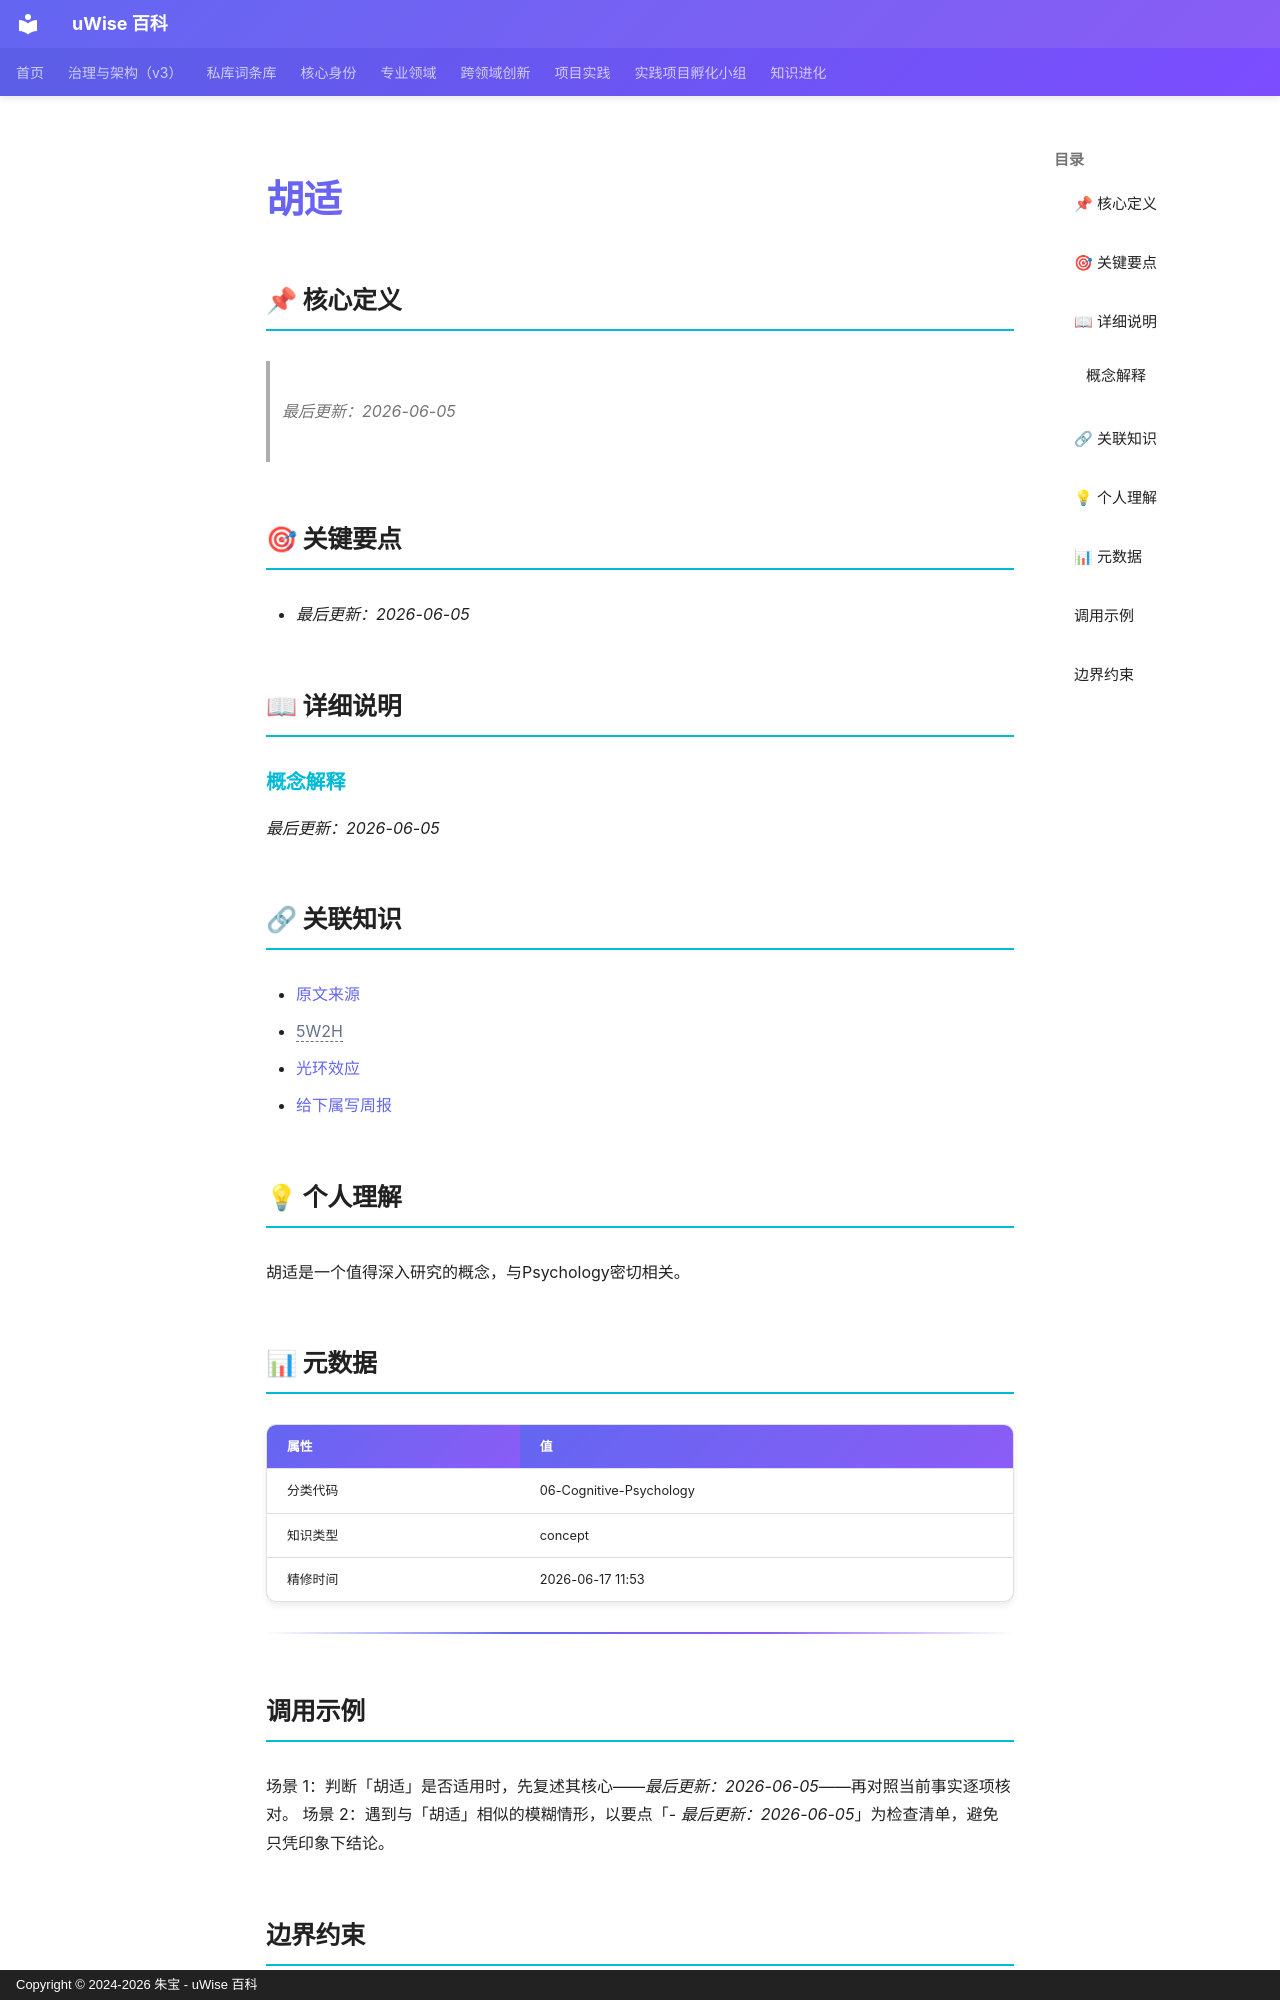

repository: zhubao315/uWise · page: vault-encyclopedia/md-3314a1ef/index.html · generator: mkdocs · copyright: Copyright © 2024-2026 朱宝 - uWise 百科

---
title: "胡适"
description: "最后更新：2026-06-05"
---

# 胡适

## 📌 核心定义

> *最后更新：2026-06-05*
## 🎯 关键要点

- *最后更新：2026-06-05*

## 📖 详细说明

### 概念解释

*最后更新：2026-06-05*


## 🔗 关联知识

- [原文来源](../md-3314a1ef/)
- <span class="uw-unresolved" data-target="5W2H" title="未解析的双链目标：5W2H">5W2H</span>
- [光环效应](../md-4b3c2857/)
- [给下属写周报](../md-4be76478/)

## 💡 个人理解

胡适是一个值得深入研究的概念，与Psychology密切相关。
## 📊 元数据

| 属性 | 值 |
|------|-----|
| 分类代码 | 06-Cognitive-Psychology |
| 知识类型 | concept |
| 精修时间 | 2026-06-17 11:53 |

---

## 调用示例

场景 1：判断「胡适」是否适用时，先复述其核心——*最后更新：2026-06-05*——再对照当前事实逐项核对。
场景 2：遇到与「胡适」相似的模糊情形，以要点「- *最后更新：2026-06-05*」为检查清单，避免只凭印象下结论。
